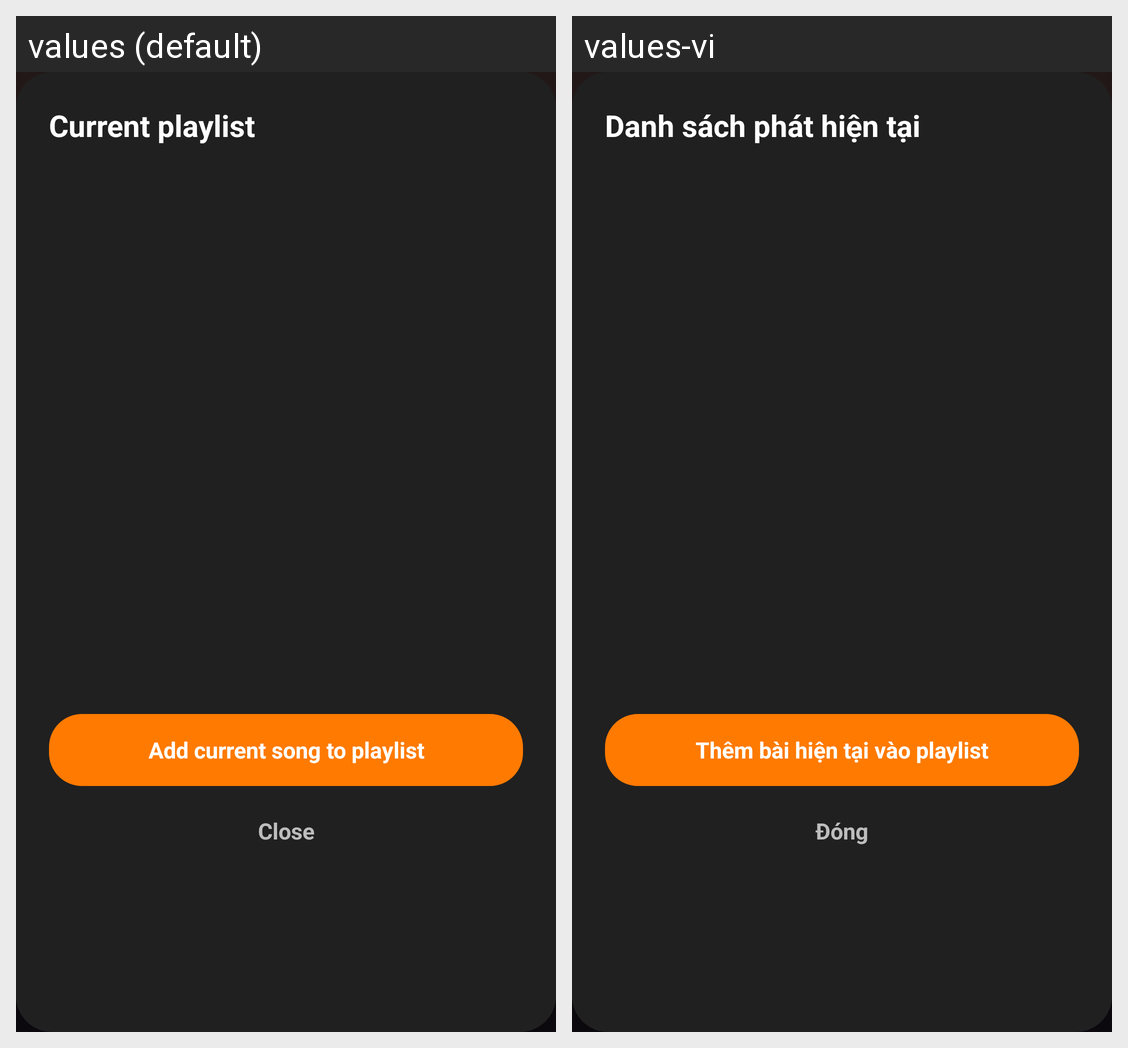

The Android screen above is rendered under two locales of the same app. Produce the string resources it draws, with the default and per-locale values.
Android screen res/layout/dialog_current_playlist.xml rendered under 2 locales, left to right: values (default), values-vi. Device: Nexus 5 (rendered at 1080×1920; each locale shown at half size, 540×960, under a caption strip naming it); theme Theme.Music_app.
Strings drawn on this screen, with the default value and each locale's value (text and hints the layout hard-codes, and strings that could not be matched under every locale, appear in the picture but are not listed):

current_playlist
  values: Current playlist
  values-vi: Danh sách phát hiện tại

add_current_song_to_playlist
  values: Add current song to playlist
  values-vi: Thêm bài hiện tại vào playlist

close
  values: Close
  values-vi: Đóng
